Run: headless pygame with SDL's dummy video driver; simulated clock (each Clock.tick advances the game by its frame time, no real sleeping); random seed 0; keys injected as events and as key.get_pressed() state; no mouse input.
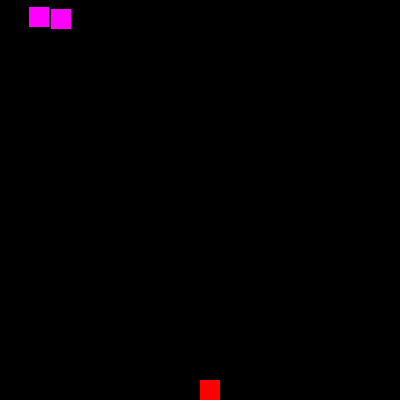
Frame 1 of 4 · flips 1–60 · no input
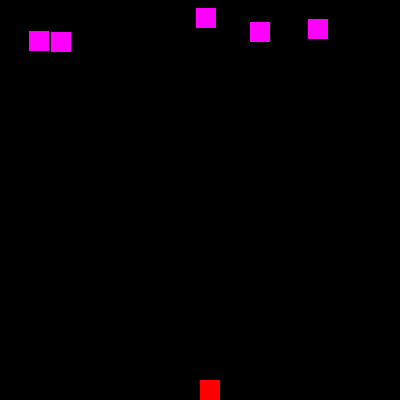
Frame 2 of 4 · flips 61–180 · tapped SPACE, RETURN · held RIGHT (→), D
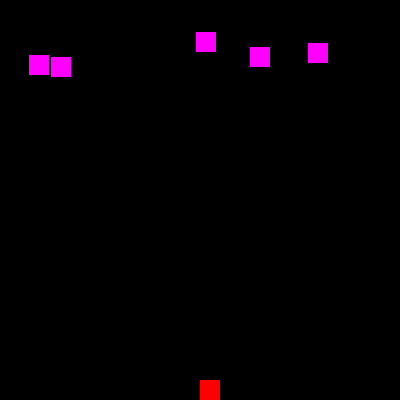
Frame 3 of 4 · flips 181–300 · held DOWN (↓), S
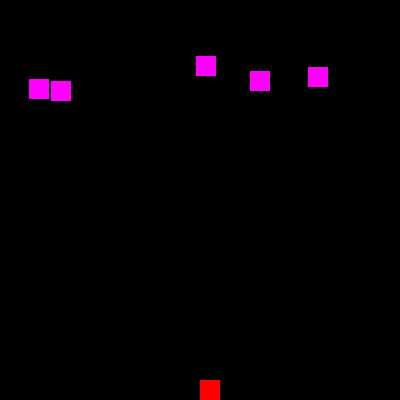
Frame 4 of 4 · flips 301–420 · held LEFT (←), A, UP (↑), W

The pygame program that drew these frames:

import random
import sys

import pygame
from pygame.locals import QUIT

screen_width = 400
screen_height = 400
player_size = 20
player_speed = 2
enemy_size = 20
enemy_speed = 0.2
enemy_count = 5
player_pos = [screen_width // 2, screen_height - player_size]
enemy_list = []
for i in range(enemy_count):
    enemy_pos = [random.randint(0, screen_width - enemy_size), random.randint(-100, 0)]
    enemy_list.append(enemy_pos)
    
pygame.init()
screen = pygame.display.set_mode((screen_width, screen_height))
pygame.display.set_caption('Game đua xe!')
def draw_object():
    screen.fill((0, 0, 0))
    pygame.draw.rect(screen, (255, 0, 0), (player_pos[0], player_pos[1], player_size, player_size))
    for enemy_pos in enemy_list:
        pygame.draw.rect(screen, (255, 0, 255), (enemy_pos[0], enemy_pos[1], enemy_size, enemy_size))
def upadate_enemy():
    for i in range(len(enemy_list)):
        if enemy_list[i][1] >= 0 and enemy_list[i][1] < screen_height:
            enemy_list[i][1] += enemy_speed
        else:
            enemy_list[i][0] = random.randint(0, screen_width - enemy_size)
            enemy_list[i][1] = random.randint(-100, 0)
def handle_event():
    for event in pygame.event.get():
        if event.type == pygame.QUIT:
            return True
game_over = False
while not game_over:
    game_over = handle_event()
    upadate_enemy()
    draw_object()
    pygame.display.update()
